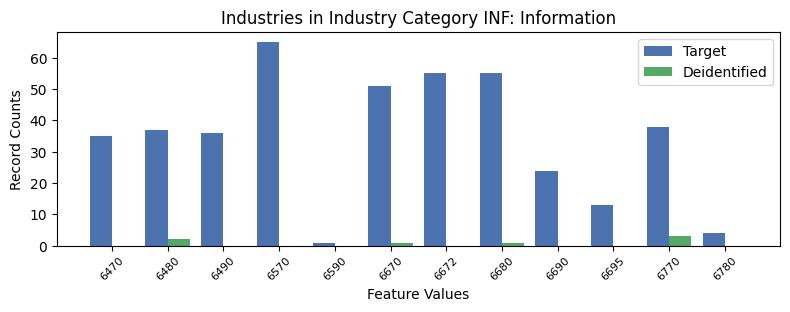

The table this chart was drawn from, first rows:
, INDP, count_target, count_deidentified
10, 6470, 35, 0.0
7, 6480, 37, 2.0
8, 6490, 36, 0.0
3, 6570, 65, 0.0
11, 6590, 1, 0.0
1, 6670, 51, 1.0
4, 6672, 55, 0.0
2, 6680, 55, 1.0
0, 6690, 24, 0.0
5, 6695, 13, 0.0
6, 6770, 38, 3.0
9, 6780, 4, 0.0
